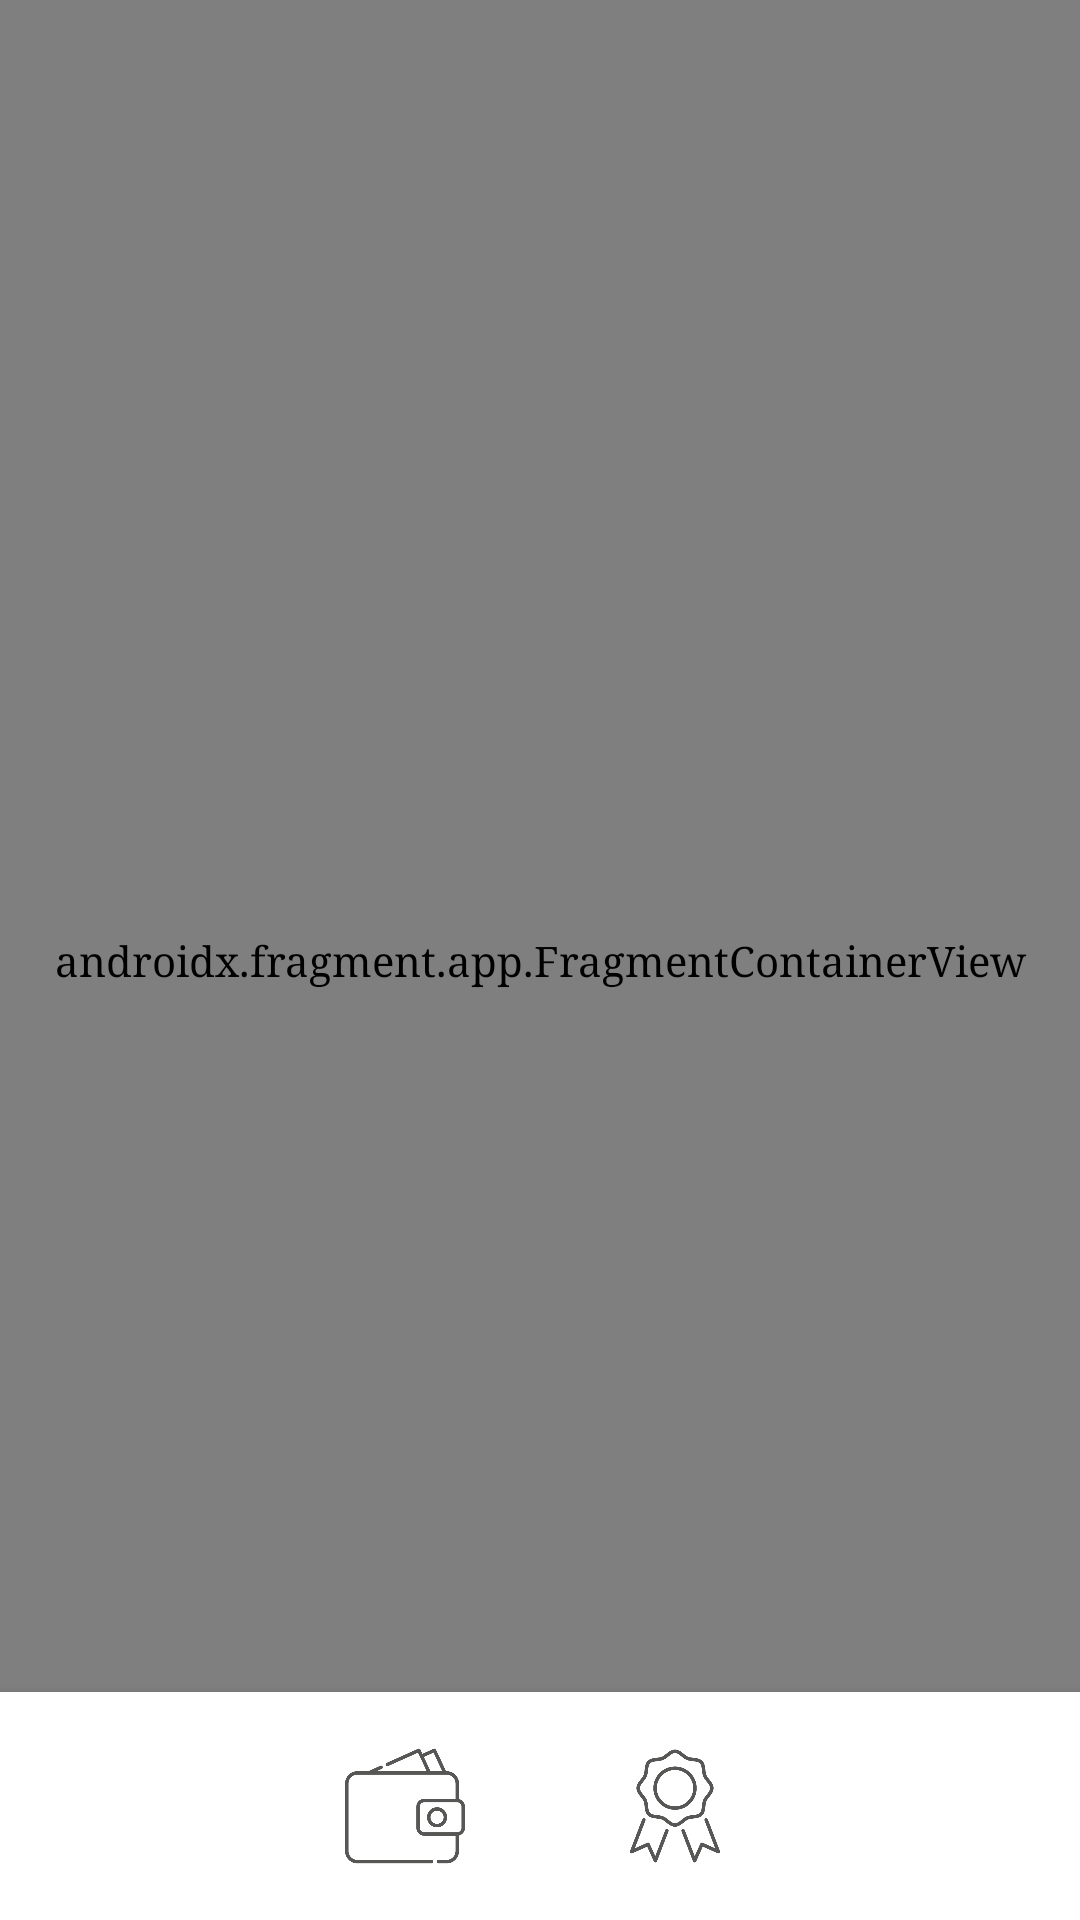

Layout XML and referenced resources for this Android screen:
<!-- AndroidManifest.xml: application theme AppTheme -->
<!-- res/layout/activity_home_screen.xml -->
<?xml version="1.0" encoding="utf-8"?>
<androidx.constraintlayout.widget.ConstraintLayout xmlns:android="http://schemas.android.com/apk/res/android"
    xmlns:app="http://schemas.android.com/apk/res-auto"
    android:layout_width="match_parent"
    android:layout_height="match_parent">

    <androidx.fragment.app.FragmentContainerView
        android:id="@+id/navHostFragment"
        android:name="androidx.navigation.fragment.NavHostFragment"
        android:layout_width="match_parent"
        android:layout_height="match_parent"
        app:defaultNavHost="true"
        app:navGraph="@navigation/nav_home_screen"
        />

    <com.google.android.material.bottomnavigation.BottomNavigationView
        android:id="@+id/bottomNavigationView"
        android:layout_width="match_parent"
        android:layout_height="wrap_content"
        android:backgroundTint="@color/colorWhite"
        android:paddingTop="@dimen/paddingNavBottom"
        android:paddingBottom="@dimen/paddingNavTop"
        app:itemIconSize="40dp"
        app:itemIconTint="@drawable/bottom_navigation_color_selector"
        app:itemTextColor="@drawable/bottom_navigation_color_selector"
        app:layout_constraintBottom_toBottomOf="parent"
        app:layout_constraintEnd_toEndOf="parent"
        app:layout_constraintHorizontal_bias="0.5"
        app:layout_constraintStart_toStartOf="parent"
        app:menu="@menu/nav_bottom_menu" />

</androidx.constraintlayout.widget.ConstraintLayout>
<!-- resources referenced by this layout -->
<resources>
  <color name="colorWhite">#FFFFFF</color>
  <dimen name="paddingNavBottom">10sp</dimen>
  <dimen name="paddingNavTop">10sp</dimen>
  <!-- drawable bottom_navigation_color_selector (drawable) -->
  <?xml version="1.0" encoding="utf-8"?>
  <selector xmlns:android="http://schemas.android.com/apk/res/android">
      <item android:color="@color/colorYellow" android:state_pressed="true" />
      <item android:color="@color/colorYellow" android:state_checked="true" />
      <item android:color="@color/colorExtraDarkGray" />
  </selector>
  <style name="AppTheme" parent="Theme.MaterialComponents.Light.NoActionBar">
          <item name="android:typeface">serif</item>
  
          <item name="windowActionBar">false</item>
          <item name="windowNoTitle">true</item>
          <item name="android:windowBackground">@color/colorWhite</item>
          <item name="android:statusBarColor" tools:targetApi="lollipop">@color/colorWhite</item>
          <item name="android:windowLightStatusBar" tools:targetApi="m">true</item>
  
          <item name="colorPrimary">@color/colorPrimary</item>
          <item name="colorPrimaryDark">@color/colorPrimaryDark</item>
          <item name="colorAccent">@color/colorAccent</item>
      </style>
  <color name="colorYellow">#DB5309</color>
  <color name="colorExtraDarkGray">#575756</color>
  <color name="colorPrimary">#FFFFFF</color>
  <color name="colorPrimaryDark">#000000</color>
  <color name="colorAccent">#1FC143</color>
</resources>
